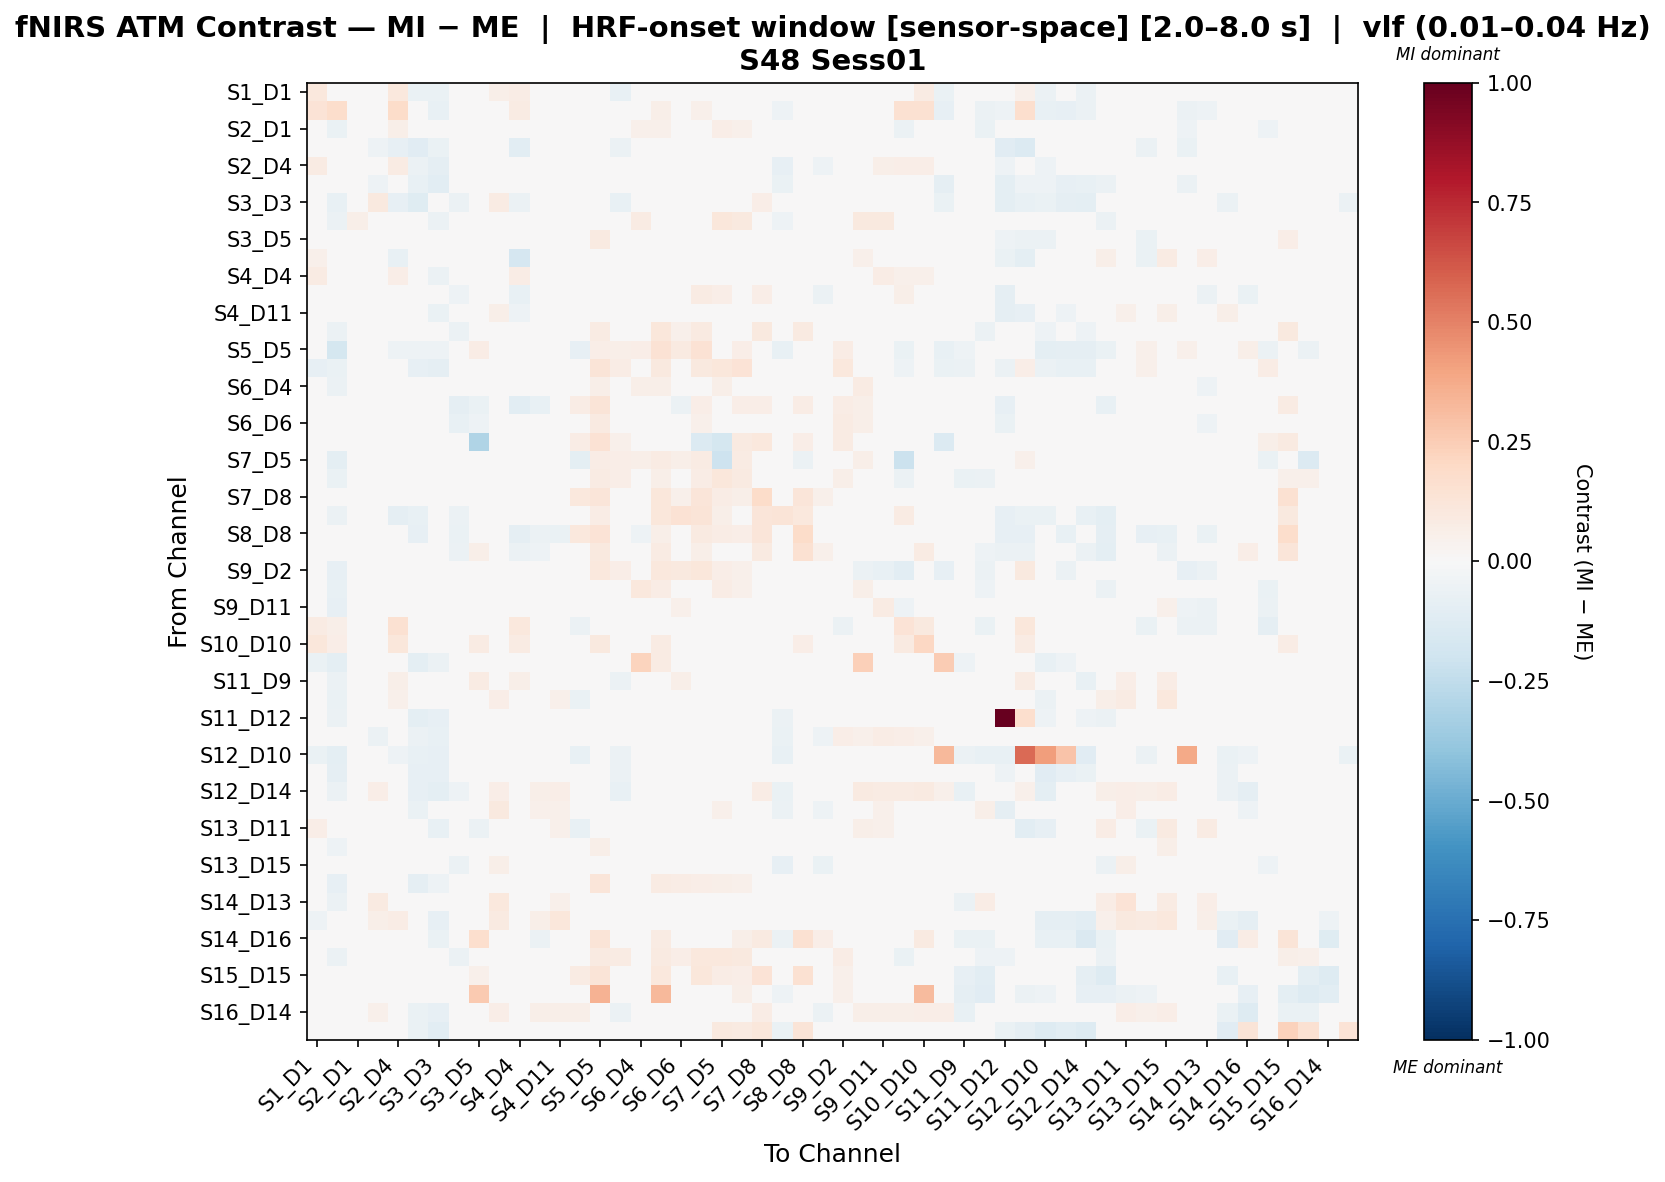

The table this chart was drawn from, first rows:
, S1_D1 hbo, S1_D3 hbo, S2_D1 hbo, S2_D2 hbo, S2_D4 hbo, S3_D1 hbo, S3_D3 hbo, S3_D4 hbo, S3_D5 hbo, S4_D2 hbo, S4_D4 hbo, S4_D6 hbo, S4_D11 hbo, S5_D3 hbo, S5_D5 hbo, S5_D7 hbo, S6_D4 hbo, S6_D5 hbo, S6_D6 hbo, S6_D8 hbo, S7_D5 hbo, S7_D7 hbo, S7_D8 hbo
S1_D1 hbo, 0.1057, -0.0219, 0.02329, -4.984501614048111e-05, 0.1033, -0.06309, -0.06588, -0.0132, 0.03295, 0.05776, 0.07492, 0.02873, 0.003677, 0.00391, -0.008896, -0.07185, 0.02947, 0.02915, 0.02892, -0.004352, -0.0007569, -0.007194, 0.01627
S1_D3 hbo, 0.1369, 0.1729, 0.04471, -0.02247, 0.1853, -0.002322, -0.07391, -0.03325, -0.01477, -0.02015, 0.08241, -0.01746, -0.02821, 0.0113, 0.02119, -0.007737, -0.00155, 0.05936, -0.02686, 0.0513, 0.01026, 0.00939, -0.0107
S2_D1 hbo, 0.01659, -0.06679, 0.02644, -0.005718, 0.05614, -0.01833, -0.0305, 0.03663, -0.00177, -0.008339, 0.02228, -0.01715, 0.009545, -0.008626, 0.03925, -0.009636, 0.05083, 0.05351, -0.00236, 0.0102, 0.06439, 0.05063, 0.01992
S2_D2 hbo, -0.02715, -0.04347, -0.006631, -0.05359, -0.08258, -0.1124, -0.06621, -0.02652, -0.0388, -0.002437, -0.1024, -0.005171, -0.02775, 0.03025, 0.03853, -0.06041, -0.03978, 0.003163, -0.02715, 0.0192, 0.007705, -0.004421, 0.02577
S2_D4 hbo, 0.07875, 0.02704, 0.04681, -0.02956, 0.08506, -0.06228, -0.08944, -0.01041, -0.01252, 0.01219, 0.036, 0.0009207, 0.03713, -0.01347, -0.02299, -0.02633, 0.03319, -0.008078, -0.01273, -0.0006564, 0.01364, 0.0003882, -0.01926
S3_D1 hbo, -0.02272, -0.03054, 0.04453, -0.0517, -0.02943, -0.07554, -0.1081, -0.0209, -0.0168, -0.02393, -0.02945, -0.03256, -0.0168, 0.00652, 0.03183, -0.0159, 0.01384, 0.036, -0.02832, 0.02848, 0.02896, 0.02187, -0.02305
S3_D3 hbo, -0.03245, -0.07806, -0.01862, 0.09473, -0.08302, -0.1188, 0.03117, -0.06108, -0.007747, 0.08231, -0.05841, 0.01019, -0.03494, 0.02803, 0.01908, -0.07481, -0.03848, 0.03366, 0.02621, 0.03862, 0.01813, -0.01727, 0.06829
S3_D4 hbo, -0.009253, -0.05874, 0.05855, -0.01718, 0.002516, -0.04678, -0.0594, 0.04854, -0.01322, 0.01364, -0.005105, -0.03032, 0.02386, -0.02436, 0.02672, -0.0008713, 0.07939, 0.02337, -0.003872, 0.02741, 0.1141, 0.09775, 0.005377
S3_D5 hbo, 0.03428, -0.01891, 0.01536, -0.02292, -0.02984, -0.03329, -0.04123, -0.01827, 0.01216, 0.002051, -0.02582, 0.008275, 0.006547, -0.02756, 0.09294, 0.00186, -0.008654, 0.00189, -0.001983, -0.004983, 0.002868, 0.02091, 0.03573
S4_D2 hbo, 0.0541, -0.02081, 0.01564, -0.01789, -0.07366, -0.03523, -0.03825, 0.03737, -0.005602, -0.02861, -0.1658, 0.04203, 0.03217, 0.005152, 0.02166, -0.01387, 0.03893, -0.001618, 0.02127, 0.0008509, 0.01753, 0.007244, 0.00908
S4_D4 hbo, 0.08496, -0.003593, 0.0415, -0.04761, 0.06327, -0.03983, -0.05974, -0.006867, 0.01193, 0.002099, 0.07178, -0.01638, 0.03452, -0.0459, 0.001476, -0.03468, -0.0004388, -0.04759, 0.015, -0.01889, 0.004892, -0.00619, -0.02397
S4_D6 hbo, 0.03128, -0.01857, -0.01286, 0.01411, -0.02673, -0.03879, -0.01506, -0.05006, 0.01874, 0.04833, -0.07096, 0.0001979, 0.03805, 0.01267, 0.04299, -0.01143, -0.007094, 0.001453, 0.02564, 0.08112, 0.06381, 0.02234, 0.06636
S4_D11 hbo, 0.01038, -0.02648, 0.02416, 0.01018, -0.01877, -0.03662, -0.06793, -0.01468, -0.04888, 0.05791, -0.05229, 0.04101, 0.03348, -0.004888, 0.02446, -0.01272, -0.000408, -0.02772, -0.01902, 0.002567, 0.02752, 0.01735, 0.01013
S5_D3 hbo, -0.0004122, -0.06012, 0.01409, 0.03425, 0.00308, -0.03567, -0.02752, -0.05927, -0.01669, 0.007453, -0.03924, 0.007151, -0.00738, 0.04194, 0.082, 0.009113, 0.002188, 0.1131, 0.05435, 0.09025, 0.04171, 0.02031, 0.1011
S5_D5 hbo, -0.04625, -0.1722, 0.000117, 0.02423, -0.05053, -0.05003, -0.05341, -0.03091, 0.07254, 0.01579, -0.005543, 0.02089, 0.02983, -0.08106, 0.06615, 0.05579, 0.06586, 0.1448, 0.0915, 0.1408, 0.0005208, 0.06688, 0.007683
S5_D7 hbo, -0.08406, -0.07018, 0.0113, -0.02985, -0.02771, -0.07828, -0.09201, -0.02395, -0.002589, -0.01726, -0.0455, -0.01342, -0.01777, 0.01109, 0.1259, 0.07276, 0.04701, 0.09988, 0.04766, 0.09426, 0.1124, 0.1385, 0.01074
S6_D4 hbo, 0.00862, -0.05598, 0.006867, -0.0219, 0.01773, -0.02443, -0.03736, -0.0231, -0.01387, 0.01788, -0.03779, -0.02285, 0.02016, -0.01106, 0.06242, 0.01976, 0.05596, 0.0553, -0.003136, 0.04491, 0.06181, 0.04381, 0.01043
S6_D5 hbo, 0.02019, -0.005123, 0.03577, -0.002491, -0.0307, -0.02163, -0.02231, -0.08825, -0.06685, -0.01254, -0.1072, -0.07333, -0.007652, 0.07578, 0.1327, 0.04745, -0.02776, 0.02389, -0.05474, 0.06492, 0.03695, 0.06556, 0.06663
S6_D6 hbo, 0.02078, -0.02614, 0.01841, -0.01409, -0.02777, -0.0407, -0.02178, -0.07465, -0.05437, 0.02008, -0.04875, -0.04083, 0.008864, 0.02878, 0.08885, 0.01263, -0.04736, -0.04419, 0.03056, 0.05147, 0.02911, 0.04048, 0.04664
S6_D8 hbo, -0.008043, -0.01193, 0.02282, 0.01509, -0.004715, -0.01121, -0.01206, 0.006369, -0.297, -0.01018, -0.02464, 0.01578, 0.003248, 0.07405, 0.1461, 0.0532, 0.04419, -0.02195, -0.03694, -0.1343, -0.1735, 0.09372, 0.102
S7_D5 hbo, -0.01848, -0.0977, -0.01367, 0.01227, 0.01225, 0.01225, 0.01227, 0.03243, -0.0112, 0.0105, -0.01774, 0.02977, 0.02975, -0.1008, 0.07246, 0.06944, 0.05813, 0.08168, 0.0594, 0.07975, -0.21, 0.08182, -0.001653
S7_D7 hbo, -0.04638, -0.06726, 0.001356, -0.009129, -0.03769, -0.03594, -0.04827, -0.007548, -0.01681, -0.0186, -0.04191, -0.0186, -0.004546, -0.04035, 0.0793, 0.0676, 0.047, 0.05938, 0.02887, 0.07391, 0.1142, 0.09089, 0.0306
S7_D8 hbo, 0.02318, -0.02598, 0.01999, 0.03673, -0.01583, -0.03281, 0.01284, -0.01106, 0.03897, -0.001456, -0.03281, 0.02241, 0.007844, 0.1077, 0.1209, 0.004593, 0.01599, 0.1161, 0.054, 0.1209, 0.0732, 0.0578, 0.1838
S8_D6 hbo, -0.0425, -0.0587, 0.007678, 0.02116, -0.08875, -0.07435, -0.02675, -0.06061, 0.01995, -0.007275, -0.04016, 0.04566, 0.0183, 0.02837, 0.07056, -0.0425, 0.0008195, 0.1104, 0.1432, 0.1312, 0.05512, -0.005402, 0.1249
S8_D8 hbo, 0.007646, -0.01773, 0.02941, 0.02296, -0.02533, -0.08365, -0.005098, -0.06333, -0.002339, -0.01293, -0.09027, -0.05494, -0.06439, 0.1043, 0.1371, 0.01148, -0.05179, 0.05977, -0.02454, 0.09287, 0.07588, 0.06872, 0.1227
S8_D15 hbo, 0.02391, -0.02442, 0.0462, 0.02045, -0.02586, -0.04889, -0.04539, -0.05958, 0.06044, -0.0146, -0.05508, -0.054, 0.002632, 0.01535, 0.09539, 0.00418, -0.01588, 0.08422, -0.02936, 0.0551, 0.04744, 0.0272, 0.09285
S9_D2 hbo, -0.02608, -0.08504, -0.04324, 0.0, 0.01951, 0.004877, 0.0, -0.02432, 0.01819, 0.02764, -0.02953, -0.02483, 0.01356, -0.003501, 0.1034, 0.06364, 0.02423, 0.1051, 0.1001, 0.112, 0.06773, 0.05272, 0.04227
S9_D9 hbo, -0.02392, -0.075, -0.0226, -0.001446, 0.003884, -0.02978, -0.0277, 0.01041, 0.01601, 0.02572, 0.009843, 0.003822, 0.01983, -0.04852, 0.03896, 0.01324, 0.1017, 0.07628, 0.04727, 0.04675, 0.07545, 0.05422, 0.01642
S9_D11 hbo, 0.006289, -0.08405, -0.005249, -0.02469, 0.02734, -0.02389, -0.04044, 0.01608, 0.03044, 0.02432, 0.02178, 0.02784, 0.008758, -0.02507, 0.04448, -0.01062, 0.02735, 0.02388, 0.05142, 0.01473, 0.04193, 0.0277, 0.009596
S10_D9 hbo, 0.08061, 0.05956, -0.03898, -0.005419, 0.1532, -0.01986, -0.02303, -0.0234, 0.009045, 0.01447, 0.1038, 0.008144, 0.00545, -0.05934, 0.01491, -0.04984, -0.01888, 0.01673, 0.02577, 1.9435764137724135e-05, -0.01572, -0.03335, 0.01041
S10_D10 hbo, 0.1135, 0.0661, 0.03792, 0.02737, 0.111, 0.0007736, -0.02819, 0.0324, 0.07858, 0.01794, 0.08503, -0.01586, 0.002084, 0.02974, 0.09741, -0.00275, 0.03195, 0.07865, -0.01852, 0.0299, 0.01844, 0.02106, 0.03899
S10_D12 hbo, -0.06984, -0.09957, 0.04526, -0.0144, -0.02989, -0.09673, -0.06207, 0.01722, -0.001231, -0.001992, 0.02188, -0.01697, -0.002257, -0.04157, 0.0007317, -0.04646, 0.2254, 0.08254, -0.01799, -0.02306, 0.02779, 0.03534, -0.001904
S11_D9 hbo, 0.02437, -0.05598, 0.01837, -0.001598, 0.06153, -0.0482, -0.04134, -0.02432, 0.08442, 0.03609, 0.05936, 0.02321, 0.03173, -0.03912, 0.01986, -0.05751, 0.005944, 0.03225, 0.05558, -0.001405, -0.01977, -0.04085, 0.009234
S11_D11 hbo, 0.01439, -0.06594, -0.0001036, 0.01069, 0.05267, -0.01849, -0.04347, -0.01064, 0.02984, 0.06934, 0.04832, 0.0338, 0.05034, -0.06265, 0.01969, -0.02708, -0.003477, -0.001854, 0.04363, -0.02108, -0.02964, -0.03199, -0.02108
S11_D12 hbo, -0.02512, -0.05477, 0.03012, -0.04977, -0.03051, -0.09527, -0.08531, -0.0247, -0.01876, -0.008353, -0.01915, -0.04562, -0.001171, -0.04108, -0.0007541, -0.03426, -0.008018, -0.03715, -0.03229, -0.0161, 0.004855, -0.00192, -0.01378
S11_D13 hbo, 0.04199, 0.01515, 0.02799, -0.05841, 0.02111, -0.0614, -0.07625, -0.01603, -0.01525, -0.007442, 0.02892, -0.01195, -0.006636, -0.007707, 0.02743, 0.008595, 0.03284, 0.007887, 0.03271, 0.01951, 0.03724, 0.03473, -0.0006817
S12_D10 hbo, -0.06505, -0.1005, -0.01677, -0.02185, -0.0537, -0.07251, -0.08504, -0.04744, -0.04184, -0.02236, -0.03549, -0.03795, -0.02236, -0.07445, -0.03761, -0.06192, -0.02236, -0.02236, -0.02236, -0.02236, -0.003134, -0.01626, -0.02236
S12_D12 hbo, -0.04929, -0.09323, 0.01034, -0.02055, -0.02349, -0.08407, -0.08182, -0.01936, -0.003605, 0.0131, -0.01167, -0.0214, -0.01608, -0.03415, 0.002836, -0.05854, -0.003506, -0.01999, -0.01557, -0.01652, 0.003194, 0.003857, 0.00423
S12_D14 hbo, -0.009979, -0.0592, 0.008407, 0.06443, -0.007378, -0.0848, -0.09986, -0.05029, -0.01513, 0.06936, -0.03589, 0.06248, 0.06432, 0.0454, -0.03447, -0.07219, -0.02774, -0.02144, -0.02648, -0.02522, 0.0, -0.01192, 0.07314
S13_D6 hbo, 0.03104, -0.03137, -0.01882, 0.03384, -0.0207, -0.06472, -0.04065, -0.03762, 0.04155, 0.09799, -0.002743, 0.05467, 0.052, -0.03681, 0.02735, -0.03362, 0.002864, -0.00427, 0.04086, 0.02758, 0.05142, 0.04089, 0.02884
S13_D11 hbo, 0.06269, -0.02281, 0.03212, -0.04579, 0.0117, -0.02757, -0.07548, 0.04398, -0.05867, 0.02363, 0.01436, 0.03264, 0.05092, -0.07647, 0.009972, -0.01648, 0.04331, -0.01712, 0.03117, -0.02281, 0.0, -0.002535, -0.02281
S13_D13 hbo, -0.003624, -0.05132, 0.004127, -0.005853, 0.007043, -0.03861, -0.04537, -0.01665, -0.0187, 0.03051, -0.0246, 0.0105, 0.02827, -0.02994, 0.06016, 0.02864, 0.01906, 0.01581, 0.02683, 0.0319, 0.02977, 0.03365, -0.0097
S13_D15 hbo, 0.02325, -0.02183, 0.02432, 0.02904, -0.01577, -0.04424, -0.03756, -0.06139, 0.001231, 0.05832, 0.009234, 0.01676, 0.03693, -0.04242, 0.02273, 0.0177, 0.002244, -0.0101, 0.02857, 0.01513, 0.04472, 0.03548, -0.001631
S14_D12 hbo, -0.03185, -0.08159, -0.02407, -0.03882, 0.01791, -0.08651, -0.05315, -0.0009618, 0.008393, 0.01418, -0.01055, -0.0129, -0.001284, 0.002138, 0.1187, 0.03216, 0.04812, 0.07843, 0.07699, 0.06778, 0.0565, 0.05364, -0.00425
S14_D13 hbo, -0.03641, -0.06206, 0.00251, 0.08847, 0.02682, -0.03452, -0.03115, -0.04718, -0.01671, 0.1087, -0.04297, 0.02282, 0.05437, -0.02583, 0.03073, -0.02092, -0.04602, -0.01562, -0.0368, -0.007131, 0.002853, 0.002205, 0.0105
S14_D14 hbo, -0.05284, -0.04745, 0.03792, 0.05875, 0.07174, -0.04932, -0.08013, 0.01312, 0.009761, 0.09151, 0.01704, 0.06088, 0.1164, -0.004796, 0.03224, -0.0342, 0.01024, 0.01992, -0.005677, -0.001516, 0.02976, 0.02688, 0.01392
S14_D16 hbo, -0.02117, -0.02779, 0.03292, 0.03702, -0.02297, -0.03376, -0.06263, -0.02959, 0.1645, -0.0115, -0.01947, -0.05844, -0.00188, 0.002543, 0.1308, 0.0184, -0.02344, 0.08199, -0.01992, 0.04532, 0.04837, 0.05892, 0.08703
S15_D13 hbo, -0.03655, -0.06161, -0.02531, -0.001915, -0.03301, -0.02593, -0.0224, -0.06097, -0.008523, -0.007189, -0.04009, -0.005275, -0.00849, -0.01617, 0.08739, 0.0847, 0.01927, 0.09108, 0.06813, 0.1048, 0.1022, 0.09855, 0.04125
S15_D15 hbo, 0.01738, -0.02151, 0.03432, -0.002119, -0.0195, -0.03687, -0.01081, -0.01049, 0.05256, -0.02325, -0.03687, -0.02191, 0.01869, 0.08454, 0.1286, 0.02497, 0.005474, 0.1082, 0.03984, 0.1124, 0.07131, 0.06356, 0.14
S15_D16 hbo, 0.0, -0.03073, 0.02586, -0.03073, -0.0264, -0.0264, -0.03073, -0.01774, 0.2649, -0.01774, -0.0264, -0.0463, 0.008357, -0.01523, 0.3452, 0.02381, -0.009081, 0.321, -0.01774, 0.01052, 0.02982, 0.06061, 0.01888
S16_D14 hbo, 0.01258, -0.02972, 0.008166, 0.0508, 0.03193, -0.06577, -0.08356, -0.02304, -0.00886, 0.06873, -0.02126, 0.05887, 0.05809, 0.05763, 0.0, -0.06046, -0.02304, -0.01772, -0.02304, -0.02304, 0.0, -0.003544, 0.07535
S16_D16 hbo, -0.04407, -0.0448, -0.008224, 0.01031, 0.003332, -0.0671, -0.107, -0.02303, -0.009275, 0.01322, -0.03454, 6.449831910978248e-05, 0.02802, -0.02088, 0.04941, -0.04407, -0.0296, 0.0198, -0.03289, 0.01813, 0.09609, 0.0928, 0.1159
